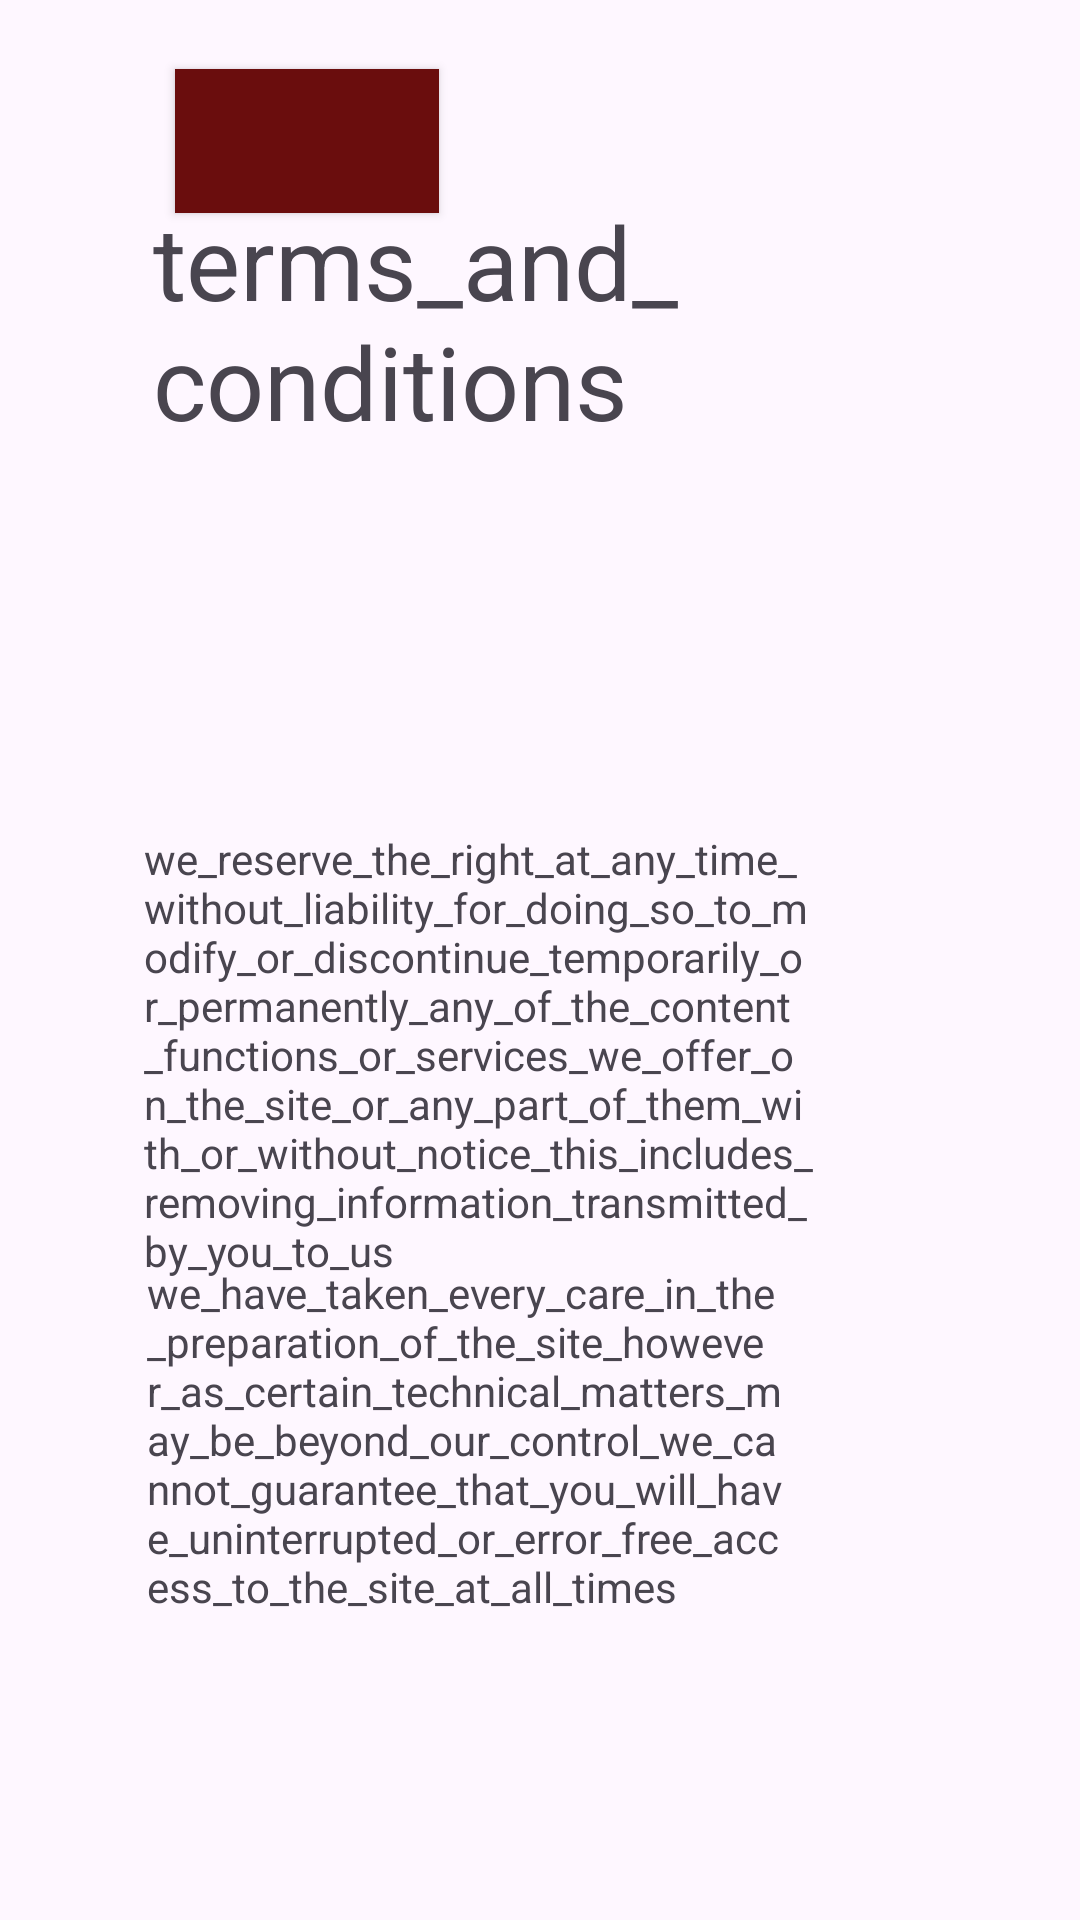

Write the Android layout XML for this screen, with the resource values it uses.
<!-- AndroidManifest.xml: application theme Theme.MobileApp_Project -->
<!-- res/layout/activity_terms_and_conditions.xml -->
<?xml version="1.0" encoding="utf-8"?>
<androidx.constraintlayout.widget.ConstraintLayout xmlns:android="http://schemas.android.com/apk/res/android"
    xmlns:app="http://schemas.android.com/apk/res-auto"
    xmlns:tools="http://schemas.android.com/tools"
    android:layout_width="match_parent"
    android:layout_height="match_parent"
    tools:context=".TermsAndConditions">
    <TextView
        android:id="@+id/textView12"
        android:layout_width="184dp"
        android:layout_height="86dp"
        android:text="@string/terms_and_conditions"
        android:textAppearance="@style/TextAppearance.AppCompat.Display1"
        app:layout_constraintBottom_toBottomOf="parent"
        app:layout_constraintEnd_toEndOf="parent"
        app:layout_constraintHorizontal_bias="0.29"
        app:layout_constraintStart_toStartOf="parent"
        app:layout_constraintTop_toTopOf="parent"
        app:layout_constraintVertical_bias="0.116" />

    <TextView
        android:id="@+id/textView13"
        android:layout_width="232dp"
        android:layout_height="152dp"
        android:textAppearance="@style/TextAppearance.AppCompat.Body1"
        app:layout_constraintBottom_toBottomOf="parent"
        app:layout_constraintEnd_toEndOf="parent"
        app:layout_constraintHorizontal_bias="0.368"
        app:layout_constraintStart_toStartOf="parent"
        app:layout_constraintTop_toTopOf="parent"
        app:layout_constraintVertical_bias="0.295"
        tools:text="We reserve the right at any time, without liability for doing so, to modify or discontinue, temporarily or permanently, any of the content, functions or services we offer on the Site (or any part of them) with or without notice. This includes removing information transmitted by you to us." />

    <TextView
        android:id="@+id/textView14"
        android:layout_width="223dp"
        android:layout_height="167dp"
        android:text="@string/we_reserve_the_right_at_any_time_without_liability_for_doing_so_to_modify_or_discontinue_temporarily_or_permanently_any_of_the_content_functions_or_services_we_offer_on_the_site_or_any_part_of_them_with_or_without_notice_this_includes_removing_information_transmitted_by_you_to_us"
        app:layout_constraintBottom_toBottomOf="parent"
        app:layout_constraintEnd_toEndOf="parent"
        app:layout_constraintHorizontal_bias="0.351"
        app:layout_constraintStart_toStartOf="parent"
        app:layout_constraintTop_toTopOf="parent"
        app:layout_constraintVertical_bias="0.585" />

    <TextView
        android:id="@+id/textView15"
        android:layout_width="212dp"
        android:layout_height="130dp"
        android:text="@string/we_have_taken_every_care_in_the_preparation_of_the_site_however_as_certain_technical_matters_may_be_beyond_our_control_we_cannot_guarantee_that_you_will_have_uninterrupted_or_error_free_access_to_the_site_at_all_times"
        app:layout_constraintBottom_toBottomOf="parent"
        app:layout_constraintEnd_toEndOf="parent"
        app:layout_constraintHorizontal_bias="0.331"
        app:layout_constraintStart_toStartOf="parent"
        app:layout_constraintTop_toTopOf="parent"
        app:layout_constraintVertical_bias="0.826" />

    <Button
        android:id="@+id/button"
        android:layout_width="wrap_content"
        android:layout_height="wrap_content"
        android:background="#FF9800"
        android:backgroundTint="#6A0D0D"
        android:onClick="onClick"
        app:layout_constraintBottom_toBottomOf="parent"
        app:layout_constraintEnd_toEndOf="parent"
        app:layout_constraintHorizontal_bias="0.214"
        app:layout_constraintStart_toStartOf="parent"
        app:layout_constraintTop_toTopOf="parent"
        app:layout_constraintVertical_bias="0.039"
        tools:text="Previous" />
</androidx.constraintlayout.widget.ConstraintLayout>
<!-- resources referenced by this layout -->
<resources>
  <string name="terms_and_conditions">terms_and_conditions</string>
  <string name="we_have_taken_every_care_in_the_preparation_of_the_site_however_as_certain_technical_matters_may_be_beyond_our_control_we_cannot_guarantee_that_you_will_have_uninterrupted_or_error_free_access_to_the_site_at_all_times">we_have_taken_every_care_in_the_preparation_of_the_site_however_as_certain_technical_matters_may_be_beyond_our_control_we_cannot_guarantee_that_you_will_have_uninterrupted_or_error_free_access_to_the_site_at_all_times</string>
  <string name="we_reserve_the_right_at_any_time_without_liability_for_doing_so_to_modify_or_discontinue_temporarily_or_permanently_any_of_the_content_functions_or_services_we_offer_on_the_site_or_any_part_of_them_with_or_without_notice_this_includes_removing_information_transmitted_by_you_to_us">we_reserve_the_right_at_any_time_without_liability_for_doing_so_to_modify_or_discontinue_temporarily_or_permanently_any_of_the_content_functions_or_services_we_offer_on_the_site_or_any_part_of_them_with_or_without_notice_this_includes_removing_information_transmitted_by_you_to_us</string>
  <style name="Theme.MobileApp_Project" parent="Base.Theme.MobileApp_Project" />
  <style name="Base.Theme.MobileApp_Project" parent="Theme.Material3.DayNight.NoActionBar">
          
          
      </style>
</resources>
